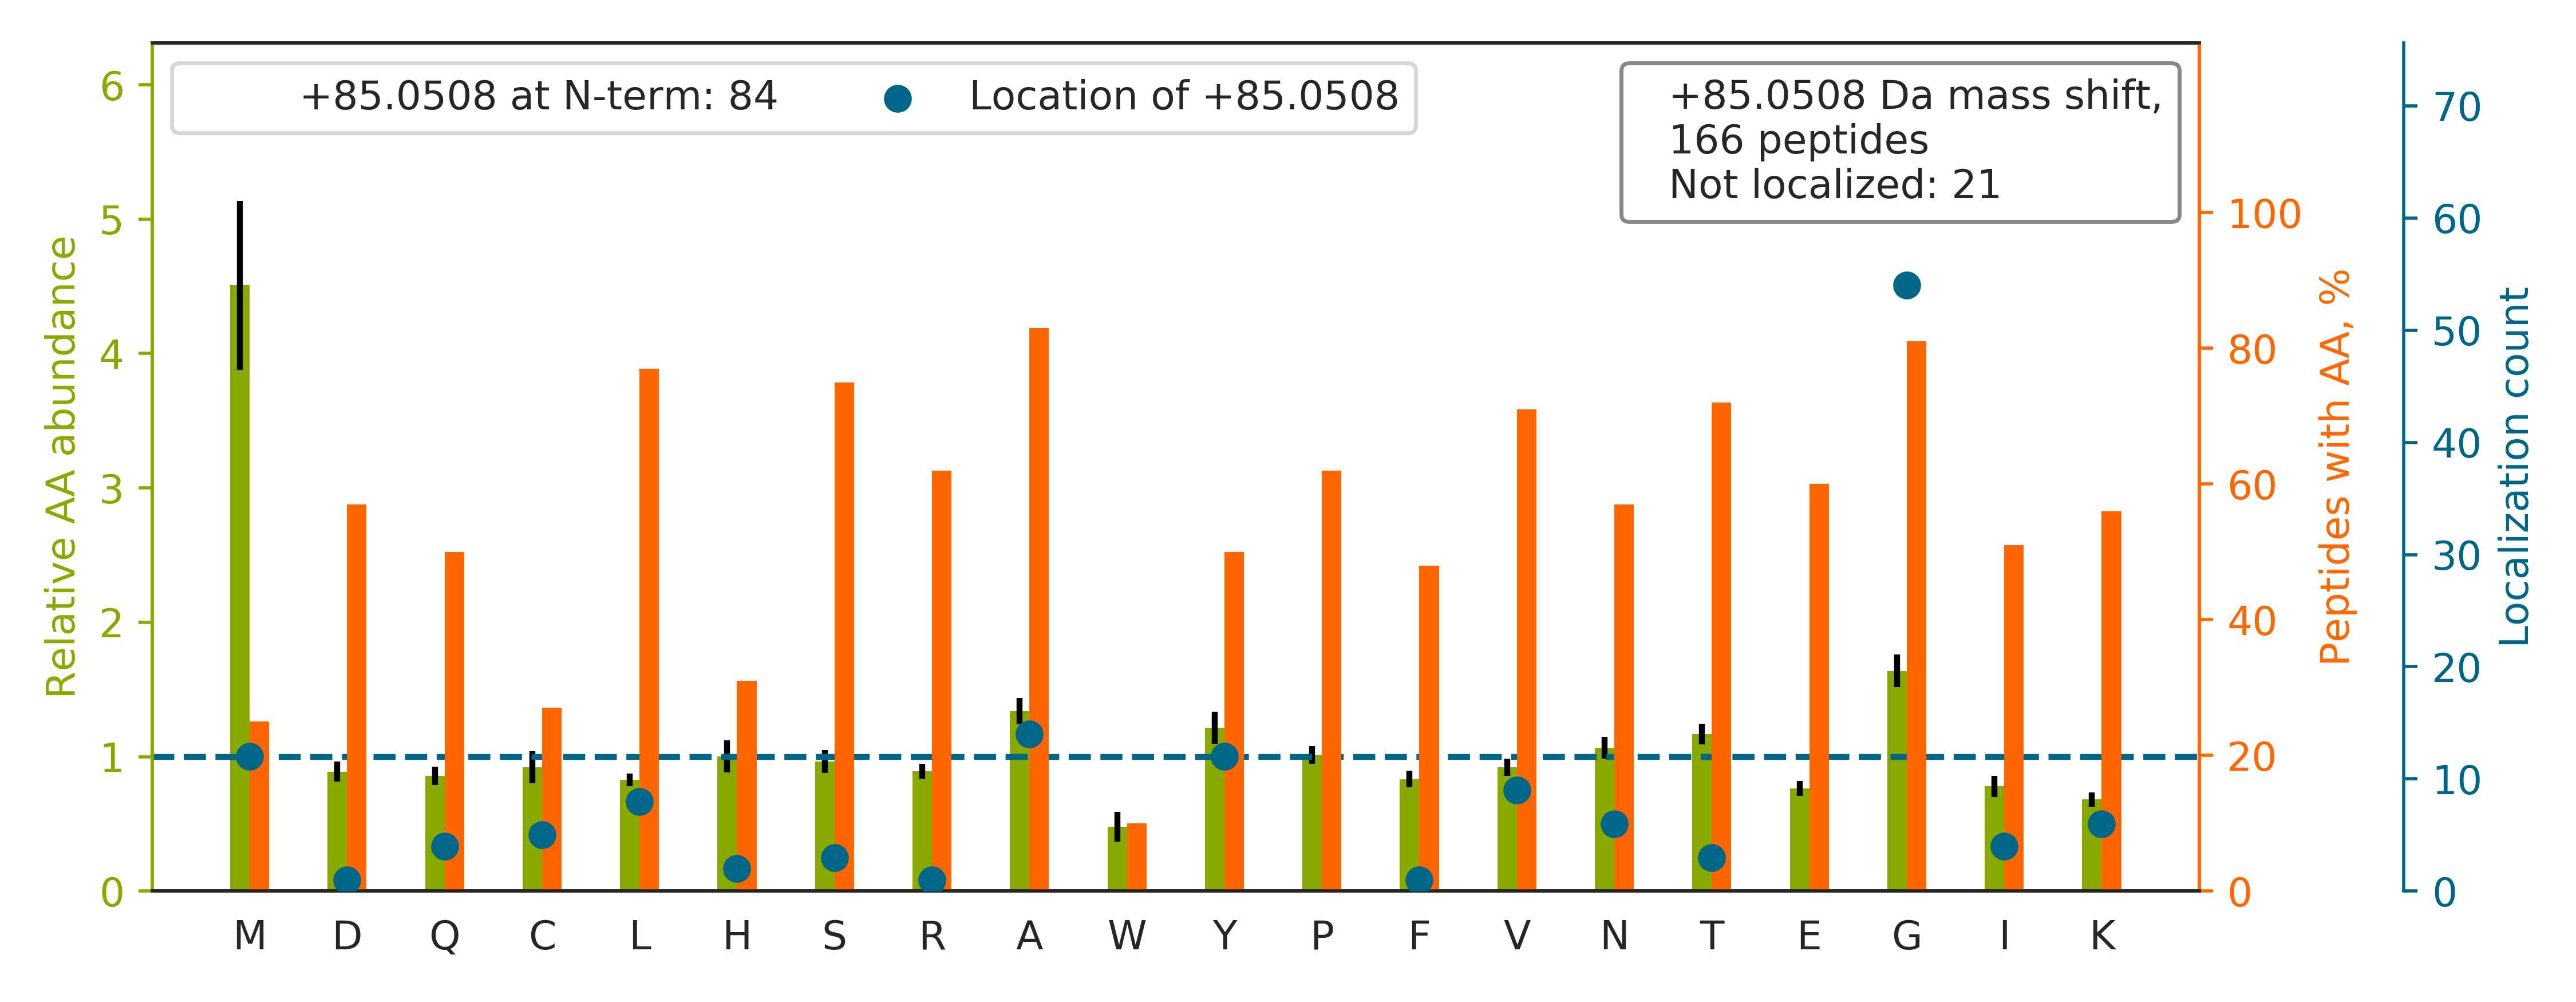

The file beside this chart, header and first rows:
top isoform	localization score	spectrum
M[+85]IATDPDDTHAYNVADFESLSR	1	28CPTAC_COprospective_W_VU_20150810_05CO…
KGSITSVQAIY[+85]VPADDLTDPAPATTFAHLDATTVL…	1.0	77CPTAC_COprospective_W_VU_20160504_11CO…
GTFATLSELHC[+85]DKLHVDPENFR	0.902	28CPTAC_COprospective_W_VU_20150810_05CO…
L[+85]QEEIQLKEEAENNLAAFR	0.9999	76CPTAC_COprospective_W_VU_20160502_11CO…
Q[+85]ATSTASTFVKPIFSR	1	15CPTAC_COprospective_W_VU_20151102_09CO…
HGNRGETG[+85]PSGPVGPAGAVGPR	0.6376	25CPTAC_COprospective_W_VU_20160726_05CO…
A[+85]VVYSNTIQSIIAIIR	0.9999	36CPTAC_COprospective_W_VU_20150824_11CO…
RGAYG[+85]GGYGGYDDYGGYNDGYGFGSDR	0.4451	39CPTAC_COprospective_W_VU_20150909_09CO…
K[+85]SAPATGGVK	0.998	09CPTAC_COprospective_W_VU_20150928_05CO…
QIVGY[+85]AIGTQQATPGPANSGR	0.9875	02CPTAC_COprospective_W_VU_20150624_01CO…
Q[+85]LFHPEQLITGKEDAANNYAR	1	86CPTAC_COprospective_W_VU_20160628_11CO…
G[+85]GSTSYGTGSETESPR	0.5067	88CPTAC_COprospective_W_VU_20160705_11CO…
A[+85]SQSVSSNLAWYQQKPGQAPR	0.7048	41CPTAC_COprospective_W_VU_20151124_21CO…
NAADM[+85]VLLDDNFASIVTGVEEGR	0.02939	86CPTAC_COprospective_W_VU_20160628_11CO…
G[+85]AGTGGLGLAVEGPSEAK	0.9996	28CPTAC_COprospective_W_VU_20150810_05CO…
VGLTNYAAAYCTGLLLAR		84CPTAC_COprospective_W_VU_20160916_05CO…
GCPAVLPIDHVY[+85]GTLGIVGATTTQR	0.9456	52CPTAC_COprospective_W_VU_20160223_11CO…
GTGRGGG[+85]GGGGGGAPR	0.116	13CPTAC_COprospective_W_VU_20151030_06CO…
EVVTSEDG[+85]SDCPEAMDLGTLSGIGTLDGFR	0.2542	64CPTAC_COprospective_W_VU_20160318_11CO…
NMITGTSQADC[+85]AVLIVAAGVGEFEAGISK	0.9388	39CPTAC_COprospective_W_VU_20150909_09CO…
FQSSAVMALQEACEAYLVGLFEDTNLCAIHAK		37CPTAC_COprospective_W_VU_20150904_16CO…
VYACEVTHQG[+85]LSSPVTK	0.9552	73CPTAC_COprospective_W_VU_20160422_11CO…
GCPAALPLSNLYETLGVVGSTTTQLYTDR		28CPTAC_COprospective_W_VU_20150810_05CO…
QNC[+85]ELFEQLGEYKFQNALLVR	0.226	38CPTAC_COprospective_W_VU_20150904_11CO…
G[+85]TTVTVSSASPTSPK	1.0	83CPTAC_COprospective_W_VU_20160524_05CO…
G[+85]YDVIAQAQSGTGK	0.9875	28CPTAC_COprospective_W_VU_20150810_05CO…
ASM[+85]GTLAFDEYGRPFLIIK	0.8027	39CPTAC_COprospective_W_VU_20150909_09CO…
G[+85]LGTDEDAIISVLAYR	0.7972	17CPTAC_COprospective_W_VU_20150807_09CO…
AFADAM[+85]EVIPSTLAENAGLNPISTVTELR	0.009622	42CPTAC_COprospective_W_VU_20151124_05CO…
F[+85]WKPEEPIEVIRPDIAALVR	0.322	38CPTAC_COprospective_W_VU_20150904_11CO…
TY[+85]FPHFDLSHGSAQVK	0.9014	81CPTAC_COprospective_W_VU_20160915_11CO…
VANTSTQTMGPRPAAAAAAATPAVR		45CPTAC_COprospective_W_VU_20151202_05CO…
THTC[+85]PPCPAPELLGGPSVFLFPPKPK	0.9703	58CPTAC_COprospective_W_VU_20160318_11CO…
L[+85]ISWYDNEFGYSNR	1	28CPTAC_COprospective_W_VU_20150810_05CO…
GGLGGGYGGASGMGGITAVTVNQSLLSPLVLEVDPNIQAV…		37CPTAC_COprospective_W_VU_20150904_16CO…
ATCAPQHG[+85]APGPGPADASK	0.9999	67CPTAC_COprospective_W_VU_20160324_16CO…
DSVNPG[+85]VMVLLGCGALSSTCGQLASYPLALVR	0.04567	33CPTAC_COprospective_W_VU_20150818_11CO…
AGWNAY[+85]IDNLMADGTCQDAAIVGYK	0.5174	57CPTAC_COprospective_W_VU_20160317_15CO…
K[+85]SAPSTGGVK	0.9992	90CPTAC_COprospective_W_VU_20160728_11CO…
V[+85]LGAFSDGLAHLDNLK	0.931	27CPTAC_COprospective_W_VU_20150810_22CO…
L[+85]LSHCLLVTLAAHLPAEFTPAVHASLDK	0.01134	87CPTAC_COprospective_W_VU_20160701_09CO…
LGPTVNDM[+85]QLTDLVPNTEYAVTVQAVLHDLTSEPV…	0.9542	28CPTAC_COprospective_W_VU_20150810_05CO…
YMNPAIVAPDAFDIIDLSAGGQLTTDQR		49CPTAC_COprospective_W_VU_20151222_11CO…
V[+85]DNALQSGNSQESVTEQDSKDSTYSLSSTLTLSK	0.9782	13CPTAC_COprospective_W_VU_20151030_06CO…
VGSSNFRGGLGGGYGGASGMGGITAVTVNQSLLSPLVLEV…		46CPTAC_COprospective_W_VU_20151209_09CO…
SGSGNFGGGRG[+85]GGFGGNDNFGR	0.8024	75CPTAC_COprospective_W_VU_20160502_11CO…
LSLEG[+85]DHSTPPSAYGSVK	1	72CPTAC_COprospective_W_VU_20160422_05CO…
VETG[+85]VLKPGMVVTFAPVNVTTEVK	0.8126	05CPTAC_COprospective_W_VU_20150915_05CO…
AEDMAELTC[+85]LNEASVLHNLR	0.516	59CPTAC_COprospective_W_VU_20160308_13CO…
G[+85]LIDEVNQDFTNR	1.0	28CPTAC_COprospective_W_VU_20150810_05CO…
N[+85]YCGLPGEYWLGNDK	0.9306	28CPTAC_COprospective_W_VU_20150810_05CO…
G[+85]ALQNIIPASTGAAK	1	28CPTAC_COprospective_W_VU_20150810_05CO…
SGTASVVCLLNNFYPR		64CPTAC_COprospective_W_VU_20160318_11CO…
G[+85]AGTNEDALIEILTTR	0.9808	103CPTAC_COprospective_W_VU_20160808_09C…
G[+85]VVDSDDLPLNVSR	1.0	28CPTAC_COprospective_W_VU_20150810_05CO…
S[+85]ATSWFLVSSSGAR	1.0	61CPTAC_COprospective_W_VU_20160707_11CO…
T[+85]ATESFASDPILYRPVAVALDTKGPEIR	1	83CPTAC_COprospective_W_VU_20160524_05CO…
D[+85]ASGATFTWTPSSGK	0.01502	10CPTAC_COprospective_W_VU_20151002_05CO…
KDGNASG[+85]TTLLEALDCILPPTRPTDKPLR	0.6835	74CPTAC_COprospective_W_VU_20160912_11CO…
LCYVALDFEQEMAMAASSSSLEK		16CPTAC_COprospective_W_VU_20151102_09CO…
... 106 more rows
